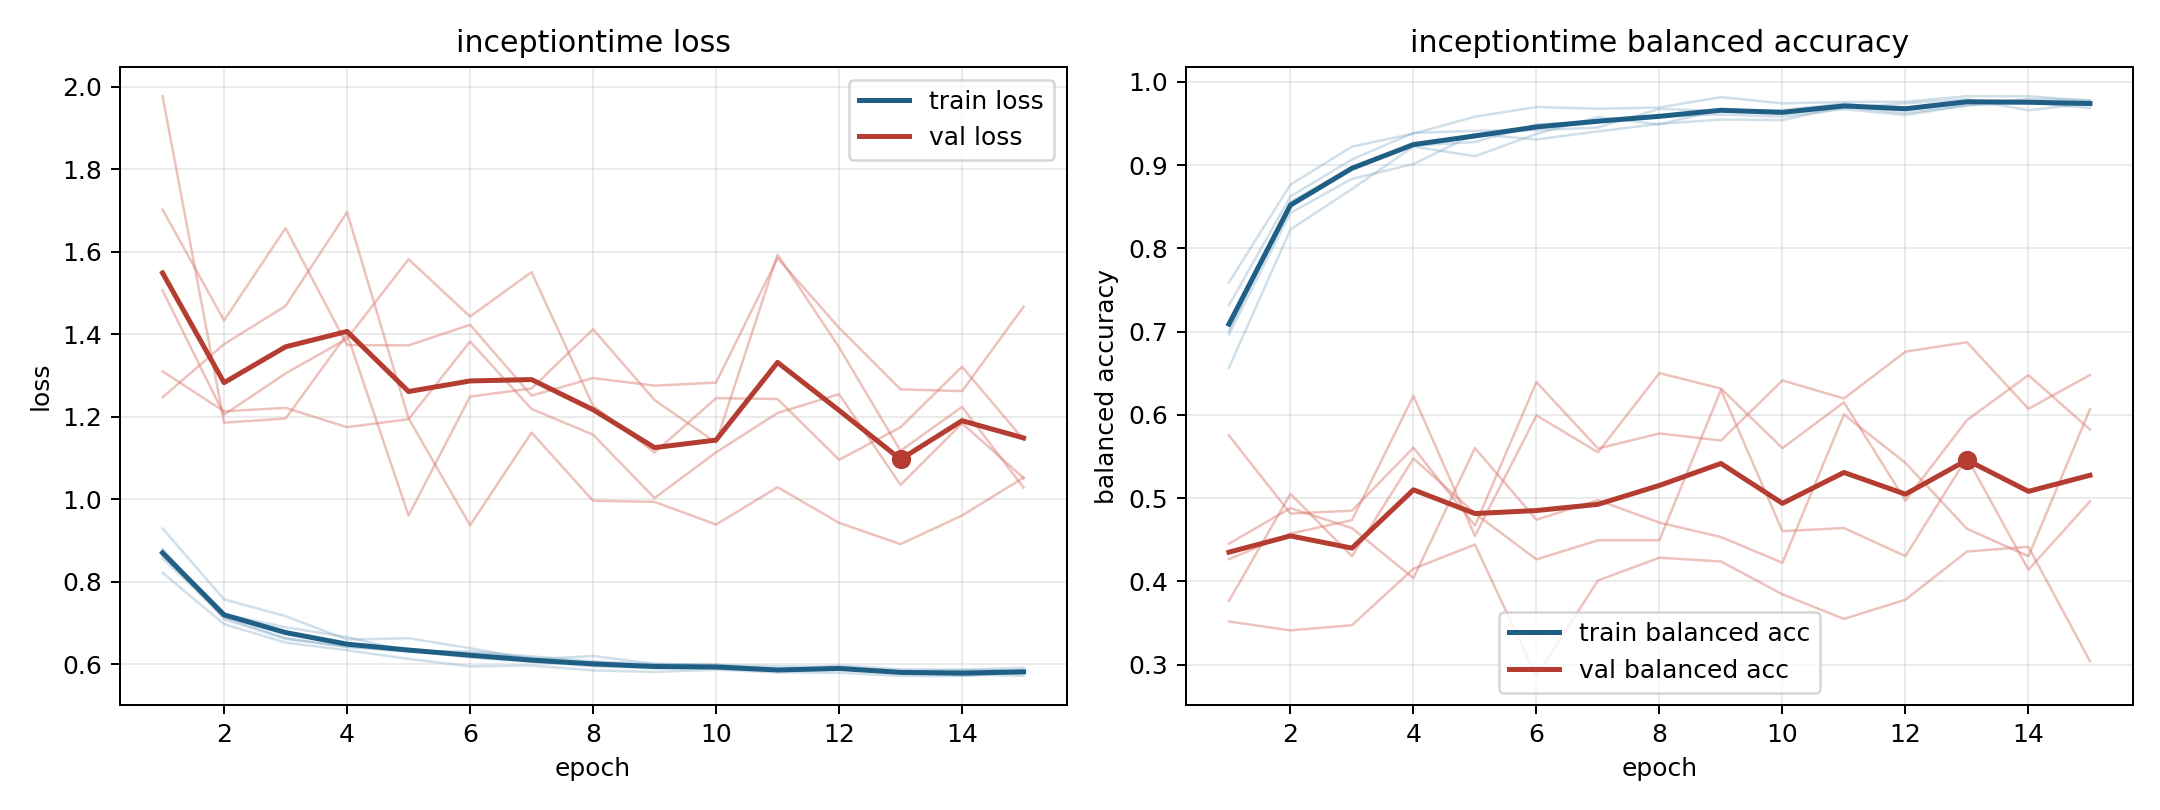

The table this chart was drawn from, first rows:
model, fold, epoch, train_loss, train_balanced_accuracy, val_loss, val_balanced_accuracy
inceptiontime, 1, 1, 0.8219, 0.759, 1.703, 0.3519
inceptiontime, 1, 2, 0.6973, 0.8765, 1.434, 0.3412
inceptiontime, 1, 3, 0.6527, 0.9222, 1.658, 0.3474
inceptiontime, 1, 4, 0.6339, 0.9377, 1.374, 0.4152
inceptiontime, 1, 5, 0.6129, 0.9581, 1.373, 0.4442
inceptiontime, 1, 6, 0.595, 0.9697, 1.423, 0.2863
inceptiontime, 1, 7, 0.5969, 0.9676, 1.251, 0.4012
inceptiontime, 1, 8, 0.5851, 0.9691, 1.294, 0.4285
inceptiontime, 1, 9, 0.5812, 0.9816, 1.276, 0.4239
inceptiontime, 1, 10, 0.5869, 0.974, 1.283, 0.3845
inceptiontime, 1, 11, 0.5801, 0.9757, 1.585, 0.355
inceptiontime, 1, 12, 0.5794, 0.976, 1.416, 0.378
inceptiontime, 1, 13, 0.5716, 0.9826, 1.267, 0.4359
inceptiontime, 1, 14, 0.5713, 0.9827, 1.262, 0.4415
inceptiontime, 1, 15, 0.581, 0.9772, 1.467, 0.3043
inceptiontime, 2, 1, 0.8638, 0.6967, 1.507, 0.4267
inceptiontime, 2, 2, 0.7212, 0.8425, 1.205, 0.4575
inceptiontime, 2, 3, 0.6899, 0.8834, 1.305, 0.4735
inceptiontime, 2, 4, 0.6659, 0.9011, 1.39, 0.6228
inceptiontime, 2, 5, 0.6314, 0.9374, 1.582, 0.4545
inceptiontime, 2, 6, 0.6317, 0.9307, 1.443, 0.5994
inceptiontime, 2, 7, 0.6191, 0.9404, 1.551, 0.5551
inceptiontime, 2, 8, 0.6072, 0.9494, 1.227, 0.6502
inceptiontime, 2, 9, 0.6004, 0.9546, 1.113, 0.6316
inceptiontime, 2, 10, 0.5991, 0.954, 1.245, 0.5601
inceptiontime, 2, 11, 0.5862, 0.97, 1.243, 0.615
inceptiontime, 2, 12, 0.5874, 0.9623, 1.096, 0.4971
inceptiontime, 2, 13, 0.582, 0.9715, 1.175, 0.5937
inceptiontime, 2, 14, 0.5732, 0.975, 1.322, 0.6477
inceptiontime, 2, 15, 0.5787, 0.9683, 1.145, 0.5825
inceptiontime, 3, 1, 0.8567, 0.7316, 1.31, 0.3765
inceptiontime, 3, 2, 0.7139, 0.8623, 1.213, 0.5051
inceptiontime, 3, 3, 0.6633, 0.9067, 1.222, 0.4301
inceptiontime, 3, 4, 0.6412, 0.9385, 1.175, 0.5476
inceptiontime, 3, 5, 0.6306, 0.9411, 1.194, 0.4817
inceptiontime, 3, 6, 0.6276, 0.9418, 1.383, 0.4264
inceptiontime, 3, 7, 0.6162, 0.9451, 1.219, 0.4494
inceptiontime, 3, 8, 0.5975, 0.9674, 1.157, 0.4495
inceptiontime, 3, 9, 0.5995, 0.9649, 1.003, 0.6301
inceptiontime, 3, 10, 0.5934, 0.966, 1.114, 0.4604
inceptiontime, 3, 11, 0.5852, 0.9739, 1.209, 0.4641
inceptiontime, 3, 12, 0.5973, 0.9656, 1.255, 0.4304
inceptiontime, 3, 13, 0.588, 0.9749, 1.035, 0.5487
inceptiontime, 3, 14, 0.5865, 0.9742, 1.184, 0.414
inceptiontime, 3, 15, 0.5914, 0.9718, 1.052, 0.496
inceptiontime, 4, 1, 0.9293, 0.6566, 1.247, 0.5752
inceptiontime, 4, 2, 0.7574, 0.8226, 1.376, 0.4815
inceptiontime, 4, 3, 0.7167, 0.8712, 1.469, 0.485
inceptiontime, 4, 4, 0.6599, 0.9222, 1.696, 0.5606
inceptiontime, 4, 5, 0.6631, 0.9105, 1.196, 0.467
inceptiontime, 4, 6, 0.6391, 0.9374, 0.937, 0.6394
inceptiontime, 4, 7, 0.6116, 0.9576, 1.162, 0.5596
inceptiontime, 4, 8, 0.6202, 0.9488, 0.9965, 0.5777
inceptiontime, 4, 9, 0.6009, 0.967, 0.9939, 0.5691
inceptiontime, 4, 10, 0.5984, 0.964, 0.939, 0.6413
inceptiontime, 4, 11, 0.5951, 0.9683, 1.029, 0.6196
inceptiontime, 4, 12, 0.5936, 0.9741, 0.943, 0.6759
inceptiontime, 4, 13, 0.5832, 0.979, 0.8912, 0.6872
inceptiontime, 4, 14, 0.5865, 0.9657, 0.9608, 0.6072
inceptiontime, 4, 15, 0.5848, 0.9742, 1.053, 0.648
... 15 more rows
